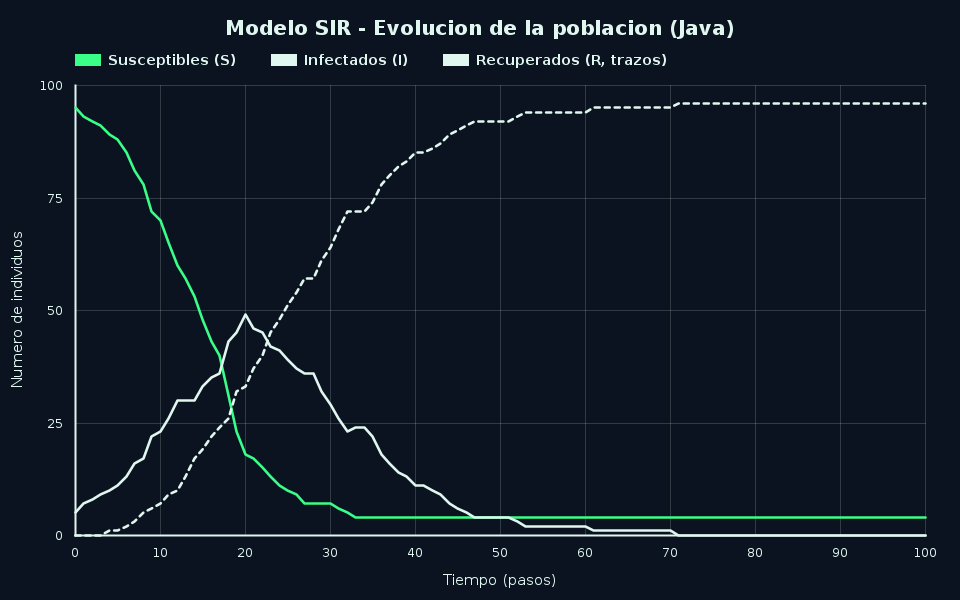

The data file committed next to this chart (first rows):
tiempo, susceptibles, infectados, recuperados
0, 95, 5, 0
1, 93, 7, 0
2, 92, 8, 0
3, 91, 9, 0
4, 89, 10, 1
5, 88, 11, 1
6, 85, 13, 2
7, 81, 16, 3
8, 78, 17, 5
9, 72, 22, 6
10, 70, 23, 7
11, 65, 26, 9
12, 60, 30, 10
13, 57, 30, 13
14, 53, 30, 17
15, 48, 33, 19
16, 43, 35, 22
17, 40, 36, 24
18, 31, 43, 26
19, 23, 45, 32
20, 18, 49, 33
21, 17, 46, 37
22, 15, 45, 40
23, 13, 42, 45
24, 11, 41, 48
25, 10, 39, 51
26, 9, 37, 54
27, 7, 36, 57
28, 7, 36, 57
29, 7, 32, 61
30, 7, 29, 64
31, 6, 26, 68
32, 5, 23, 72
33, 4, 24, 72
34, 4, 24, 72
35, 4, 22, 74
36, 4, 18, 78
37, 4, 16, 80
38, 4, 14, 82
39, 4, 13, 83
40, 4, 11, 85
41, 4, 11, 85
42, 4, 10, 86
43, 4, 9, 87
44, 4, 7, 89
45, 4, 6, 90
46, 4, 5, 91
47, 4, 4, 92
48, 4, 4, 92
49, 4, 4, 92
50, 4, 4, 92
51, 4, 4, 92
52, 4, 3, 93
53, 4, 2, 94
54, 4, 2, 94
55, 4, 2, 94
56, 4, 2, 94
57, 4, 2, 94
58, 4, 2, 94
59, 4, 2, 94
... 41 more rows
